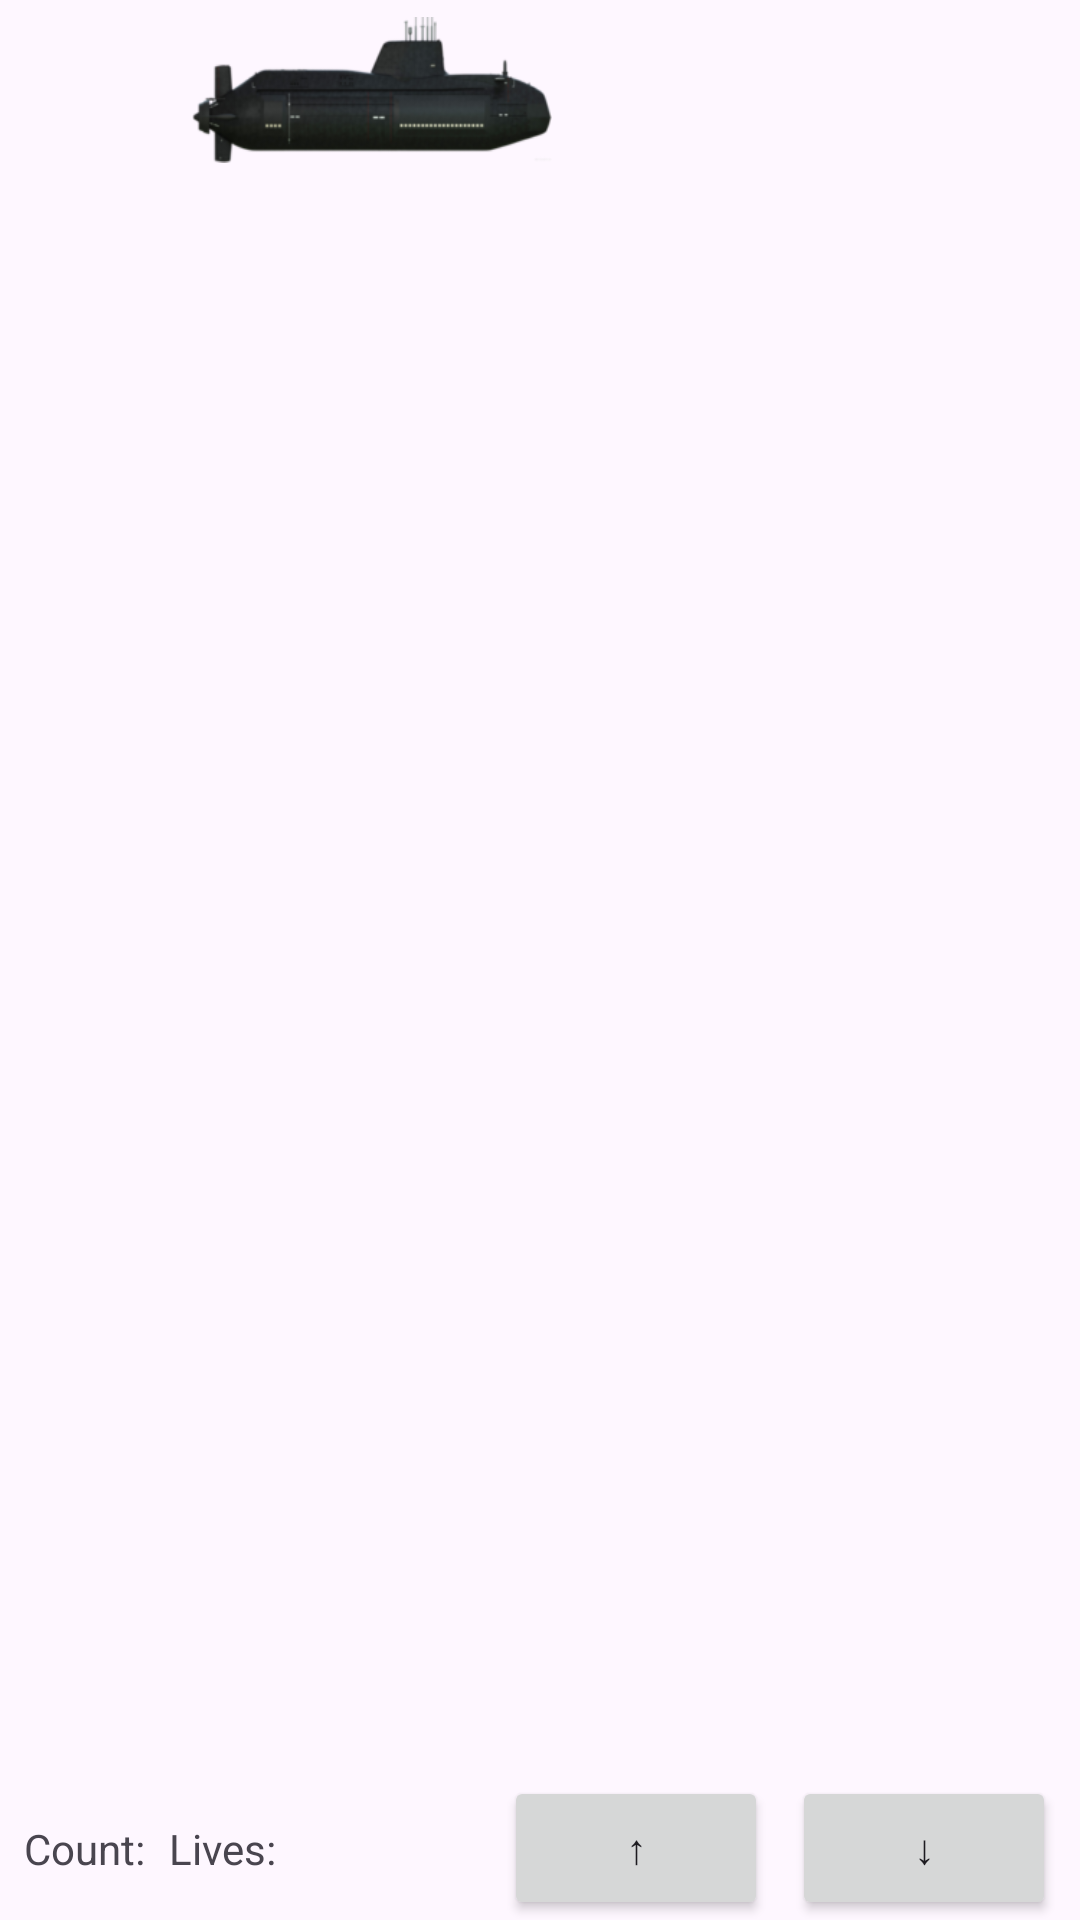

The Android layout XML behind this screen, and the referenced resources:
<!-- AndroidManifest.xml: application theme Theme.WWATestAssignment -->
<!-- res/layout/fragment_game.xml -->
<?xml version="1.0" encoding="utf-8"?>
<FrameLayout xmlns:android="http://schemas.android.com/apk/res/android"
    xmlns:app="http://schemas.android.com/apk/res-auto"
    xmlns:tools="http://schemas.android.com/tools"
    android:id="@+id/gameContainer"
    android:layout_width="match_parent"
    android:layout_height="match_parent"
    android:background="@drawable/pic_background"
    tools:context=".GameFragment">

    <ImageView
        android:id="@+id/imageView"
        android:layout_width="120dp"
        android:layout_height="60dp"
        android:layout_marginStart="64dp"
        android:layout_marginTop="0dp"
        android:src="@drawable/pic_submarine"
        android:translationY="0dp"
        android:layout_gravity="start|top" />


    <androidx.constraintlayout.widget.ConstraintLayout
        android:id="@+id/clBottom"
        android:layout_width="match_parent"
        android:layout_gravity="bottom"
        android:layout_height="wrap_content">

        <Button
            android:id="@+id/btMoveToTop"
            android:layout_width="wrap_content"
            android:layout_height="wrap_content"
            android:layout_marginEnd="8dp"
            android:text="@string/arrow_up"
            app:layout_constraintBottom_toBottomOf="@+id/btMoveToEnd"
            app:layout_constraintEnd_toStartOf="@+id/btMoveToEnd"
            app:layout_constraintTop_toTopOf="@+id/btMoveToEnd" />

        <Button
            android:id="@+id/btMoveToEnd"
            android:layout_width="wrap_content"
            android:layout_height="wrap_content"
            android:layout_marginEnd="8dp"
            android:text="@string/arrow_down"
            app:layout_constraintBottom_toBottomOf="parent"
            app:layout_constraintEnd_toEndOf="parent"
            app:layout_constraintTop_toTopOf="parent" />

        <TextView
            android:id="@+id/tvCountLabel"
            android:layout_width="wrap_content"
            android:layout_height="wrap_content"
            android:layout_marginStart="8dp"
            android:text="@string/count"
            app:layout_constraintBottom_toBottomOf="parent"
            app:layout_constraintStart_toStartOf="parent"
            app:layout_constraintTop_toTopOf="parent" />

        <TextView
            android:id="@+id/tvCount"
            android:layout_width="wrap_content"
            android:layout_height="wrap_content"
            app:layout_constraintBottom_toBottomOf="@+id/tvCountLabel"
            app:layout_constraintStart_toEndOf="@+id/tvCountLabel"
            app:layout_constraintTop_toTopOf="@+id/tvCountLabel" />

        <TextView
            android:id="@+id/tvLivesLabel"
            android:layout_width="wrap_content"
            android:layout_height="wrap_content"
            android:layout_marginStart="8dp"
            android:text="@string/lives"
            app:layout_constraintBottom_toBottomOf="@+id/tvCountLabel"
            app:layout_constraintStart_toEndOf="@+id/tvCount"
            app:layout_constraintTop_toTopOf="@+id/tvCountLabel" />

        <TextView
            android:id="@+id/tvLives"
            android:layout_width="wrap_content"
            android:layout_height="wrap_content"
            app:layout_constraintBottom_toBottomOf="@+id/tvLivesLabel"
            app:layout_constraintStart_toEndOf="@+id/tvLivesLabel"
            app:layout_constraintTop_toTopOf="@+id/tvLivesLabel" />

    </androidx.constraintlayout.widget.ConstraintLayout>

</FrameLayout>
<!-- resources referenced by this layout -->
<resources>
  <!-- drawable pic_submarine: png bitmap (drawable, 24121 bytes) -->
  <string name="arrow_down">↓</string>
  <string name="arrow_up">↑</string>
  <string name="count">Count:</string>
  <string name="lives">Lives:</string>
  <style name="Theme.WWATestAssignment" parent="Base.Theme.WWATestAssignment" />
  <style name="Base.Theme.WWATestAssignment" parent="Theme.Material3.Light.NoActionBar">
          <item name="windowNoTitle">true</item>
          <item name="android:windowFullscreen">true</item>
          <item name="android:windowSplashScreenBackground" tools:targetApi="31">@color/black</item>
          <item name="android:windowSplashScreenAnimatedIcon" tools:targetApi="31">@drawable/ic_launcher_foreground</item>
          <item name="android:windowSplashScreenIconBackgroundColor" tools:targetApi="31">@color/white</item>
      </style>
  <!-- not gathered from this repository: default colours our renderer supplied (Android Studio template values) -->
  <color name="black">#FF000000</color>
  <color name="white">#FFFFFFFF</color>
</resources>
